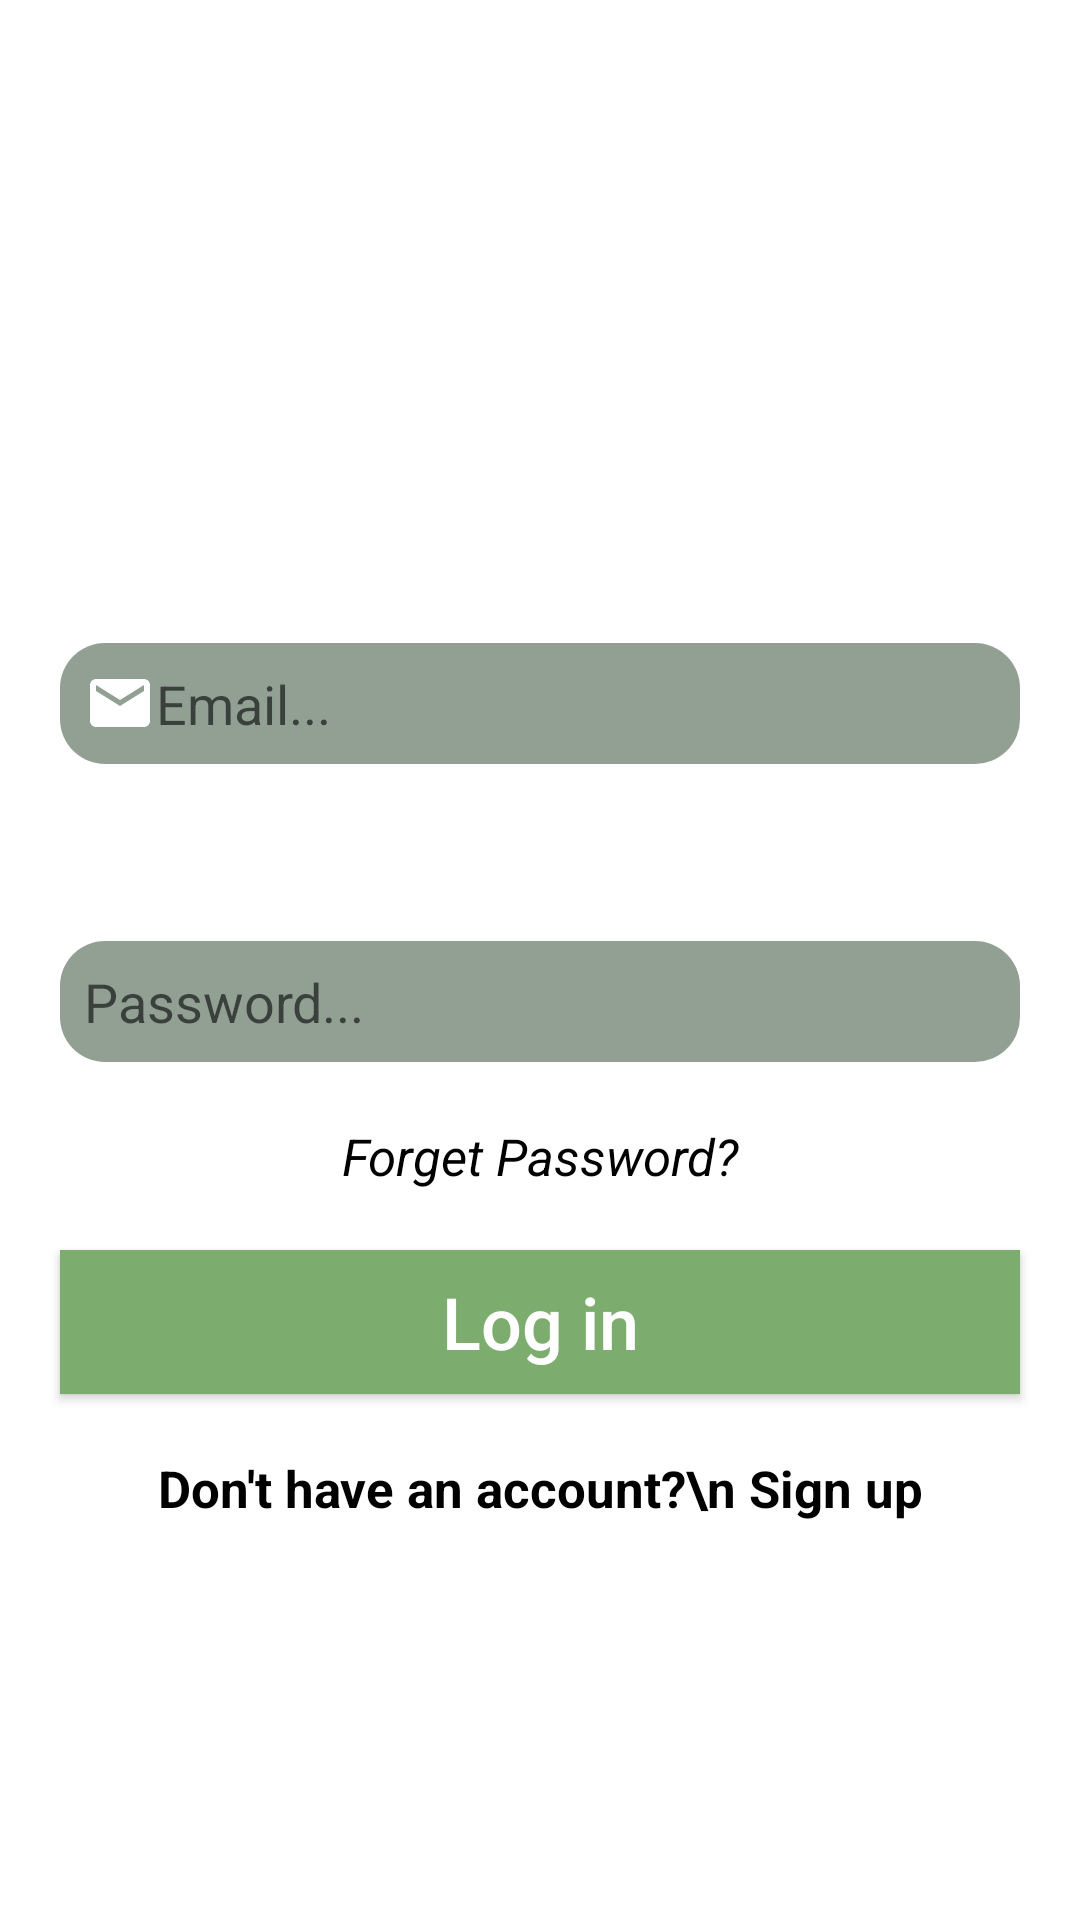

Layout XML and referenced resources for this Android screen:
<!-- AndroidManifest.xml: application theme Theme.MyApplicationAndoroid -->
<!-- res/layout/activity_login.xml -->
<?xml version="1.0" encoding="utf-8"?>
<LinearLayout xmlns:android="http://schemas.android.com/apk/res/android"
    xmlns:tools="http://schemas.android.com/tools"
    android:layout_width="match_parent"
    android:layout_height="match_parent"
    android:background="@drawable/forest1"
    tools:context=".authentification.LoginActivity">

    <ScrollView
        android:layout_width="match_parent"
        android:layout_height="match_parent"
        android:layout_alignParentStart="true"
        android:layout_alignParentTop="true">

        <RelativeLayout
            android:layout_width="match_parent"
            android:layout_height="wrap_content">

            <TextView
                android:id="@+id/welcom"
                android:layout_width="match_parent"
                android:layout_height="wrap_content"
                android:layout_marginStart="20dp"
                android:layout_marginTop="60dp"
                android:layout_marginEnd="20dp"
                android:text="Sign In"
                android:textAlignment="center"
                android:textColor="@color/colorWhite"
                android:textSize="30sp"
                android:textStyle="italic|bold" />

            <TextView
                android:id="@+id/email"
                android:layout_width="match_parent"
                android:layout_height="wrap_content"
                android:layout_below="@id/welcom"
                android:layout_alignParentStart="true"
                android:layout_marginLeft="20dp"
                android:layout_marginTop="75dp"
                android:layout_marginRight="20dp"
                android:text="Email"
                android:textColor="@color/colorWhite"
                android:textStyle="bold" />

            <EditText
                android:id="@+id/login_email"
                android:layout_width="match_parent"
                android:layout_height="wrap_content"
                android:layout_below="@+id/email"
                android:layout_alignParentStart="true"
                android:layout_marginLeft="20dp"
                android:layout_marginTop="20dp"
                android:layout_marginRight="20dp"
                android:background="@drawable/rounded_edittext"
                android:drawableStart="@drawable/ic_email_white"
                android:hint="Email..."
                android:inputType="textEmailAddress"
                android:padding="8dp"
                android:textColor="@color/colorWhite" />

            <TextView
                android:id="@+id/password"
                android:layout_width="match_parent"
                android:layout_height="wrap_content"
                android:layout_below="@id/login_email"
                android:layout_alignParentStart="true"
                android:layout_marginLeft="20dp"
                android:layout_marginTop="20dp"
                android:layout_marginRight="20dp"
                android:text="Password"
                android:textColor="@color/colorWhite"
                android:textStyle="bold" />

            <EditText
                android:id="@+id/login_password"
                android:layout_width="match_parent"
                android:layout_height="wrap_content"
                android:layout_below="@+id/password"
                android:layout_alignParentStart="true"
                android:layout_marginLeft="20dp"
                android:layout_marginTop="20dp"
                android:layout_marginRight="20dp"
                android:background="@drawable/rounded_edittext"
                android:drawableStart="@drawable/ic_password"
                android:hint="Password..."
                android:inputType="textPassword"
                android:padding="8dp" />

            <TextView
                android:id="@+id/forgetp"
                android:layout_width="match_parent"
                android:layout_height="wrap_content"
                android:layout_below="@+id/login_password"
                android:layout_centerHorizontal="true"
                android:layout_marginStart="20dp"
                android:layout_marginTop="20dp"
                android:layout_marginEnd="20dp"
                android:gravity="center"
                android:text="Forget Password?"
                android:textAlignment="center"
                android:textColor="@color/colorBlack"
                android:textSize="17sp"
                android:textStyle="italic" />

            <Button
                android:id="@+id/login_button"
                android:layout_width="match_parent"
                android:layout_height="wrap_content"
                android:layout_below="@+id/forgetp"
                android:layout_marginLeft="20dp"
                android:layout_marginTop="20dp"
                android:layout_marginRight="20dp"
                android:background="@color/colorGreen2"
                android:padding="4dp"
                android:text="Log in"
                android:textAllCaps="false"
                android:textColor="@color/colorWhite"
                android:textSize="24sp" />

            <TextView
                android:id="@+id/needs_new_account"
                android:layout_width="match_parent"
                android:layout_height="wrap_content"
                android:layout_below="@+id/login_button"
                android:layout_centerHorizontal="true"
                android:layout_marginStart="20dp"
                android:layout_marginTop="20dp"
                android:layout_marginEnd="20dp"
                android:gravity="center"
                android:text="Don't have an account?\n Sign up"
                android:textAlignment="center"
                android:textColor="@color/colorBlack"
                android:textSize="17sp"
                android:textStyle="bold" />
        </RelativeLayout>

    </ScrollView>

</LinearLayout>
<!-- resources referenced by this layout -->
<resources>
  <color name="colorBlack">#000000</color>
  <color name="colorGreen2">#7DAC6F</color>
  <color name="colorWhite">#FFFFFFFF</color>
  <!-- drawable ic_email_white (drawable) -->
  <vector xmlns:android="http://schemas.android.com/apk/res/android"
      android:height="24dp"
      android:viewportHeight="24"
      android:viewportWidth="24"
      android:width="24dp"
      android:tint="@color/colorWhite">
      <path android:fillColor="@android:color/white"
          android:pathData="M20,4L4,4c-1.1,0 -1.99,0.9 -1.99,2L2,18c0,1.1 0.9,2 2,2h16c1.1,0 2,-0.9 2,-2L22,6c0,-1.1 -0.9,-2 -2,-2zM20,8l-8,5 -8,-5L4,6l8,5 8,-5v2z"/>
  </vector>
  <!-- drawable rounded_edittext (drawable) -->
  <?xml version="1.0" encoding="utf-8"?>
  <shape xmlns:android="http://schemas.android.com/apk/res/android"
         android:shape="rectangle"
         android:padding="10dp">
  
      <solid android:color="@color/colorPrimary" />
      <corners
              android:bottomRightRadius="15dp"
              android:bottomLeftRadius="15dp"
              android:topLeftRadius="15dp"
              android:topRightRadius="15dp" />
  </shape>
  <style name="Theme.MyApplicationAndoroid" parent="Theme.MaterialComponents.DayNight.DarkActionBar">
          
          <item name="colorPrimary">@color/colorGreen</item>
          <item name="colorPrimaryVariant">@color/colorGreen2</item>
          <item name="colorOnPrimary">@color/colorGreen2</item>
          
          <item name="colorSecondary">@color/colorPrimary</item>
          <item name="colorSecondaryVariant">@color/colorWhite</item>
          <item name="colorOnSecondary">@color/colorBlack</item>
          
          <item name="android:statusBarColor" tools:targetApi="l">?attr/colorPrimaryVariant</item>
          
      </style>
  <color name="colorPrimary">#92415A45</color>
  <color name="colorGreen">#182914</color>
</resources>
